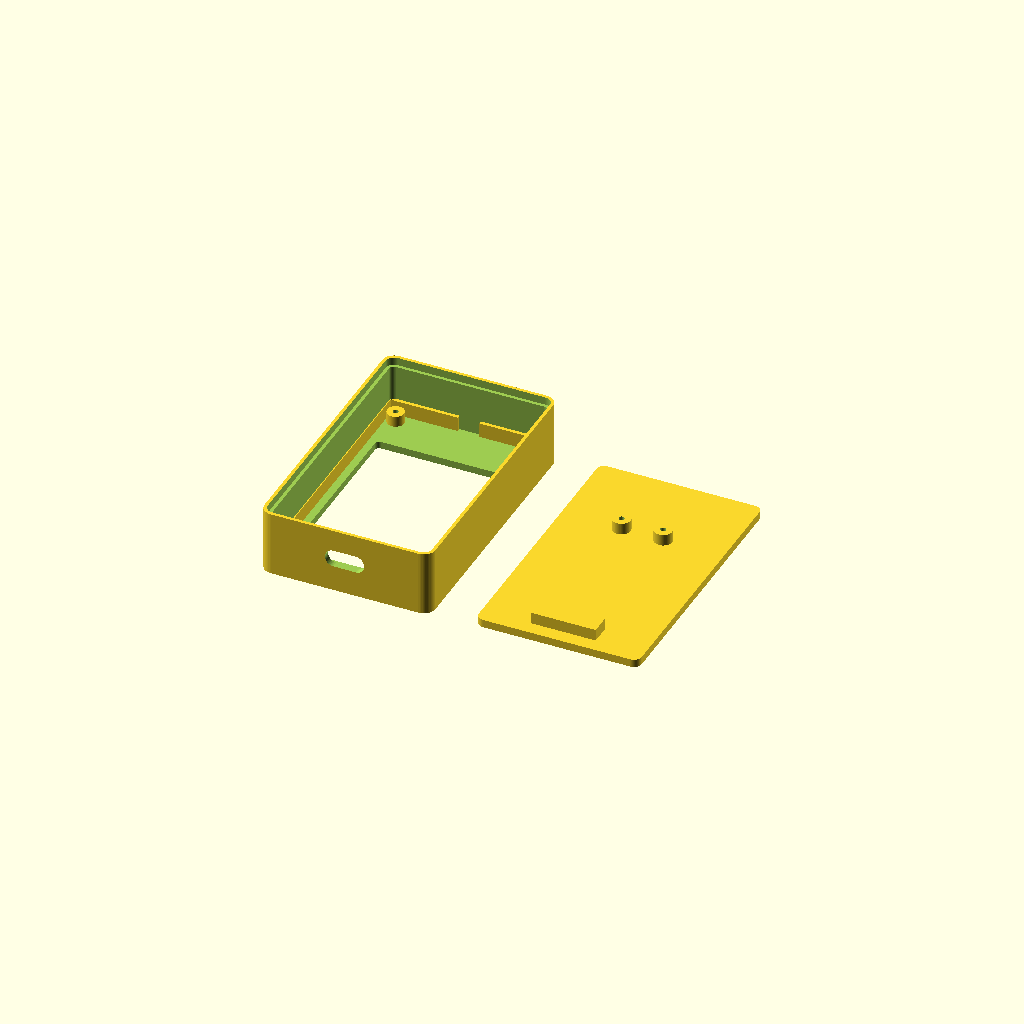
Cell 1: the model at its default parameters.
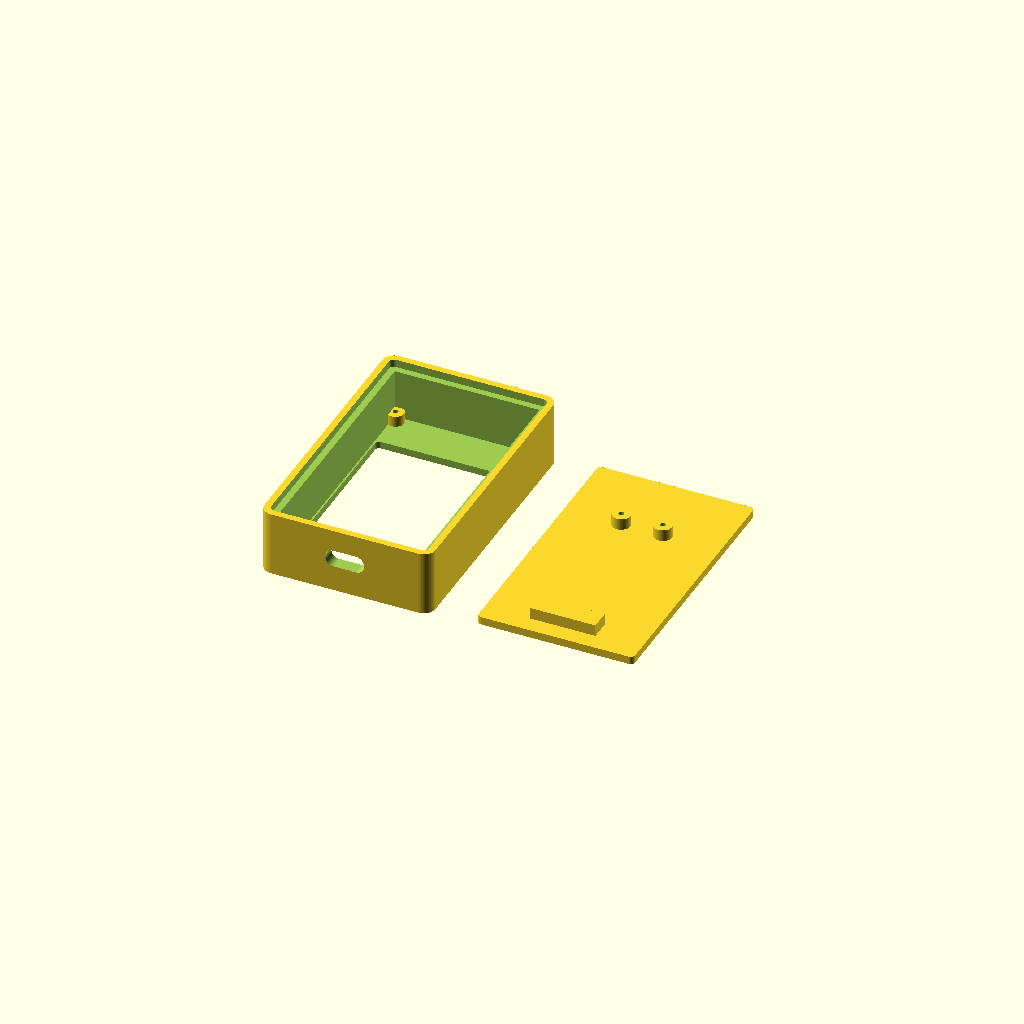
Cell 2: wall = 3.6 (everything else at default).
All cells are drawn from one camera (rotation 55°, 0°, 25°, orthographic, colour scheme Cornfield), so only the parameter changes between them.
OpenSCAD source file 3d/2in1/pico_st7789_2p4_simple_glue_case_half_wall_recess.scad:
/*
  Simple adhesive rear-cover enclosure for Raspberry Pi Pico RP2040 USB-C + 2.4 inch ST7789 240x320 TFT
  Unit: mm

  Revision:
    - No middle separator.
    - Screen module is inserted from the rear and fixed to the front shell by the screen's four PCB screw holes.
    - Rear cover has NO screws and NO snap tabs. It is a glue-in cover.
    - Rear edge of the front shell is half-thickness recessed, forming a simple rabbet/lap seat for the cover.
    - Rear cover drops into that half-wall recess and can be glued around the edge.
    - Rear cover carries the Pico, fixed only by the Pico tail two screw holes.
    - Shell bottom side has a rounded USB Type-C opening.
    - Front border is kept narrow by removing rear-cover screw posts and snap structures.
    - Avoids tiny slits / small latch features that are unreliable for FDM printing.

  Coordinate system:
    X = screen width
    Y = screen height; negative Y is the USB-C side
    Z = front -> rear

  Export:
    Change `part` below to:
      "print_plate" : front_shell and back_cover laid flat side-by-side on the same Z=0 print plane
      "front_shell" : front frame/tray, screen four bosses, Type-C opening, half-thickness rear rabbet
      "back_cover"  : glue-in rear cover with Pico tail two-screw standoffs
      "assembly"    : preview only
      "exploded"    : preview only

  Print suggestion:
    - FDM: 0.2 mm layer, 3 walls, 15~25% infill.
    - `print_plate` puts both printable parts on the same Z=0 plane.
    - front_shell is placed with the screen face on the bed.
    - back_cover is placed with the outside/back face on the bed, Pico standoffs upward.
    - Use thin double-sided tape / silicone / small hot-glue dots around the rear rabbet edge.
    - Avoid 502 near the display and USB-C connector.
*/

$fn = 56;
part = "print_plate";    // "print_plate", "front_shell", "back_cover", "assembly", "exploded"

// ---------- 3D printing / fit ----------
wall = 1.80;               // slim but still printable side wall
front_thick = 2.00;        // front face / bezel thickness
corner_r = 3.20;
fit_clearance = 0.40;      // screen PCB locator clearance
cover_clearance = 0.40;    // total XY clearance for the glue-in rear cover
plate_gap = 12.00;          // gap between front shell and back cover in print_plate mode

// ---------- Screen module, from your 2.4 inch ST7789 drawing ----------
screen_pcb_w = 42.72;
screen_pcb_h = 70.30;
screen_pcb_t = 1.20;
screen_hole_dx = 37.72;
screen_hole_dy = 65.30;
screen_hole_d = 2.10;

// Visible opening. Slightly larger than VA so the printed bezel does not cover pixels.
screen_va_w = 37.42;
screen_va_h = 49.66;
screen_window_w = screen_va_w + 1.60;
screen_window_h = screen_va_h + 2.20;
screen_window_y_offset = -3.00;     // tune if your display active area is shifted
screen_window_r = 1.20;

// Screen screw bosses in the front shell. Screen is screwed from the rear into these bosses.
screen_boss_od = 4.70;
screen_boss_h = 3.00;
screen_boss_pilot_d = 1.55;         // M2 self-tapping pilot; change to 2.20 for through-hole

// Simple solid screen PCB locator lips. No tiny decorative grooves.
screen_lip_t = 1.20;
screen_lip_h = screen_boss_h + 1.10;

// ---------- Enclosure size ----------
// Kept close to the screen PCB size to reduce the visual border.
body_w = 47.20;
body_h = 76.20;
shell_depth = 18.00;       // enough for screen PCB + wiring + Pico on rear cover

// ---------- Recessed adhesive rear cover ----------
cover_t = 2.20;

// Rear-cover rabbet / lap joint:
// the rear edge of the front shell is thinned to about 1/2 wall thickness.
// The cover sits into this larger rear recess instead of only fitting inside the full inner cavity.
// This avoids card扣/螺丝 and keeps the visible frame slim.
rear_edge_wall = wall / 2;        // remaining rear rim thickness after cutting the shell edge thinner
rear_rebate_depth = cover_t;      // depth of the cover seat; normally equal to cover thickness

inner_w = body_w - 2*wall;
inner_h = body_h - 2*wall;
rear_rebate_w = body_w - 2*rear_edge_wall;
rear_rebate_h = body_h - 2*rear_edge_wall;
cover_w = rear_rebate_w - cover_clearance;
cover_h = rear_rebate_h - cover_clearance;

// ---------- Raspberry Pi Pico RP2040 USB-C, from your Pico drawing ----------
pico_pcb_w = 21.00;
pico_pcb_h = 51.00;
pico_pcb_t = 1.30;
pico_hole_dx = 11.50;
pico_hole_dy = 47.00;       // please measure your actual Pico board if possible
pico_hole_d = 2.10;

// Pico placement on the rear cover.
// USB-C side is the negative-Y end. It sits near the bottom Type-C opening.
pico_usb_edge_inset = 1.10;
pico_usb_edge_y = -body_h/2 + wall + pico_usb_edge_inset;
pico_center_y = pico_usb_edge_y + pico_pcb_h/2;
pico_center_x = 0;

// Pico tail screw standoffs on the rear cover.
pico_standoff_od = 5.00;
pico_standoff_h = 3.20;
pico_standoff_pilot_d = 1.55;       // M2 self-tapping pilot

// Broad support pad near Pico USB side. This prevents the USB side from floating.
// It is intentionally a solid pad, not a thin rail.
enable_pico_usb_support_pad = true;
pico_usb_pad_w = 18.00;
pico_usb_pad_h = 5.50;
pico_usb_pad_z = pico_standoff_h;

// ---------- USB-C opening ----------
// Rounded Type-C shaped side opening, not a square hole.
// Tune width/height after measuring your real connector and printer shrinkage.
typec_open_w = 10.80;
typec_open_h = 4.80;
typec_open_r = typec_open_h/2 - 0.05;
typec_cut_depth = wall + 4.50;

// Connector center in Z when Pico is mounted on the recessed rear cover.
// Adjust this if the plug is visually high/low after a draft print.
typec_center_from_pcb_front = 1.70;
pico_board_center_z = shell_depth - cover_t - pico_standoff_h - pico_pcb_t/2;
typec_open_center_z = pico_board_center_z - pico_pcb_t/2 - typec_center_from_pcb_front;
typec_open_y = -body_h/2 + wall/2;

// ---------- Helper modules ----------
module round_rect_2d(w, h, r) {
  rr = min(r, min(w, h)/2 - 0.01);
  offset(r = rr) square([w - 2*rr, h - 2*rr], center = true);
}

module rounded_prism(w, h, z, r) {
  linear_extrude(height = z)
    round_rect_2d(w, h, r);
}

module add_box(w, h, z, x = 0, y = 0, z0 = 0) {
  translate([x - w/2, y - h/2, z0]) cube([w, h, z]);
}

module rounded_cut(w, h, z, r, x = 0, y = 0, z0 = 0) {
  translate([x, y, z0])
    linear_extrude(height = z)
      round_rect_2d(w, h, r);
}

// Rounded port cut on bottom side wall. Shape profile is X-Z; extrusion direction is Y.
module side_typec_cut(w, h, depth, r, x = 0, y = 0, z = 0) {
  translate([x, y, z])
    rotate([90, 0, 0])
      linear_extrude(height = depth, center = true)
        round_rect_2d(w, h, r);
}

module at_screen_holes() {
  for (x = [-screen_hole_dx/2, screen_hole_dx/2])
    for (y = [-screen_hole_dy/2, screen_hole_dy/2])
      translate([x, y, 0]) children();
}

module at_pico_tail_holes() {
  // USB-C is at negative Y, tail holes are at positive Y end.
  for (x = [-pico_hole_dx/2, pico_hole_dx/2])
    translate([pico_center_x + x, pico_center_y + pico_hole_dy/2, 0]) children();
}

// ---------- Front shell ----------
module screen_locator_lips() {
  // Broad locator lips, intentionally simple and printable.
  x_lip = screen_pcb_w/2 + fit_clearance/2 + screen_lip_t/2;
  y_lip = screen_pcb_h/2 + fit_clearance/2 + screen_lip_t/2;

  // Left/right lips
  add_box(screen_lip_t, screen_pcb_h + 2*screen_lip_t, screen_lip_h,
          -x_lip, 0, front_thick);
  add_box(screen_lip_t, screen_pcb_h + 2*screen_lip_t, screen_lip_h,
           x_lip, 0, front_thick);

  // Bottom lip. Top lip is split so the screen header/wires have more room.
  add_box(screen_pcb_w + 2*screen_lip_t, screen_lip_t, screen_lip_h,
          0, -y_lip, front_thick);
  add_box(screen_pcb_w/2 - 3.00, screen_lip_t, screen_lip_h,
          -(screen_pcb_w/4 + 1.50), y_lip, front_thick);
  add_box(screen_pcb_w/2 - 3.00, screen_lip_t, screen_lip_h,
           (screen_pcb_w/4 + 1.50), y_lip, front_thick);
}

module rear_rabbet_cut() {
  // Cut the rear edge larger than the main internal cavity.
  // This creates a half-wall-thickness step so the rear cover can drop into the shell.
  // The bottom of this cut is the cover seating ledge.
  translate([0, 0, shell_depth - rear_rebate_depth])
    rounded_prism(rear_rebate_w, rear_rebate_h,
                  rear_rebate_depth + 0.80,
                  max(0.10, corner_r - rear_edge_wall));
}

module front_shell() {
  difference() {
    union() {
      difference() {
        // Outside body.
        rounded_prism(body_w, body_h, shell_depth, corner_r);

        // Main rear hollow cavity; leaves front face and full side walls.
        translate([0, 0, front_thick])
          rounded_prism(inner_w, inner_h,
                        shell_depth - front_thick + 0.80,
                        max(0.10, corner_r - wall));

        // Half-thickness rear rabbet for the glue-in cover.
        // This is the actual "cut thin 1/2 wall" feature.
        rear_rabbet_cut();

        // Front screen window.
        rounded_cut(screen_window_w, screen_window_h,
                    front_thick + 1.20, screen_window_r,
                    0, screen_window_y_offset, -0.60);
      }

      // Four screen bosses for M2 screws.
      at_screen_holes()
        translate([0, 0, front_thick])
          cylinder(d = screen_boss_od, h = screen_boss_h);

      // Simple screen PCB locator pocket.
      screen_locator_lips();

    }

    // Type-C side opening. Cut through shell and shelf if they overlap.
    side_typec_cut(typec_open_w, typec_open_h, typec_cut_depth, typec_open_r,
                   0, typec_open_y, typec_open_center_z);

    // Screen M2 pilot holes.
    at_screen_holes()
      translate([0, 0, front_thick - 0.30])
        cylinder(d = screen_boss_pilot_d, h = screen_boss_h + 0.80);
  }
}

// ---------- Rear cover with Pico tail mounting, glue-in style ----------
module back_cover() {
  difference() {
    union() {
      // Cover plate. It drops into the half-thickness rear rabbet and glues around the edge.
      rounded_prism(cover_w, cover_h, cover_t, max(0.10, corner_r - rear_edge_wall - cover_clearance/2));

      // Two Pico tail standoffs on the inner side of the cover.
      at_pico_tail_holes()
        translate([0, 0, cover_t])
          cylinder(d = pico_standoff_od, h = pico_standoff_h);

      // Broad USB-side support pad for Pico. Solid and easy to print.
      if (enable_pico_usb_support_pad)
        add_box(pico_usb_pad_w, pico_usb_pad_h, pico_usb_pad_z,
                pico_center_x, pico_usb_edge_y + pico_usb_pad_h/2 + 2.00,
                cover_t);
    }

    // Pico tail M2 pilot holes in the two standoffs.
    at_pico_tail_holes()
      translate([0, 0, cover_t - 0.20])
        cylinder(d = pico_standoff_pilot_d, h = pico_standoff_h + 0.60);
  }
}


// ---------- Same-plane 3D-print layout ----------
module print_plate() {
  // Both parts are on the same Z=0 plane.
  // Left: front_shell, screen/front face touching the bed.
  // Right: back_cover, outside/back face touching the bed, Pico standoffs upward.
  translate([-(body_w/2 + plate_gap/2), 0, 0])
    front_shell();

  translate([(cover_w/2 + plate_gap/2), 0, 0])
    back_cover();
}

// ---------- Preview references ----------
module screen_reference() {
  // Approximate screen PCB envelope. Display side faces front.
  color([0.0, 0.7, 0.1, 0.25])
    translate([0, 0, front_thick + screen_boss_h + screen_pcb_t/2])
      cube([screen_pcb_w, screen_pcb_h, screen_pcb_t], center = true);

  // Active window reference.
  color([0.0, 0.0, 0.0, 0.35])
    translate([0, screen_window_y_offset, 0.15])
      cube([screen_window_w, screen_window_h, 0.30], center = true);
}

module pico_reference() {
  color([0.05, 0.20, 0.90, 0.28])
    translate([pico_center_x, pico_center_y, pico_board_center_z])
      cube([pico_pcb_w, pico_pcb_h, pico_pcb_t], center = true);

  // Type-C connector rough envelope near USB side.
  color([1.0, 0.45, 0.10, 0.55])
    translate([pico_center_x, pico_usb_edge_y - 1.20, typec_open_center_z])
      cube([9.00, 4.00, 3.20], center = true);
}

module assembled_back_cover() {
  // Rotate cover so its inner features point into the shell.
  // Outside/back face becomes flush with shell rear at Z = shell_depth.
  translate([0, 0, shell_depth])
    rotate([180, 0, 0])
      back_cover();
}

// ---------- Part selector ----------
if (part == "print_plate") {
  print_plate();
} else if (part == "front_shell") {
  front_shell();
} else if (part == "back_cover") {
  back_cover();
} else if (part == "exploded") {
  translate([0, 0, 0]) front_shell();
  translate([0, 0, 27]) back_cover();
  translate([0, 0, 0]) screen_reference();
} else {
  color([0.86, 0.86, 0.86, 1.0]) front_shell();
  color([0.70, 0.70, 0.70, 0.85]) assembled_back_cover();
  screen_reference();
  pico_reference();

  // Type-C opening reference.
  color([1.0, 0.20, 0.10, 0.45])
    side_typec_cut(typec_open_w, typec_open_h, 1.80, typec_open_r,
                   0, typec_open_y - 1.30, typec_open_center_z);
}
Customizer parameters (derived from the source; name, type, default, range or options):
part: string, default "print_plate"
wall: number, default 1.8
front_thick: number, default 2
corner_r: number, default 3.2
fit_clearance: number, default 0.4
cover_clearance: number, default 0.4
plate_gap: number, default 12
screen_pcb_w: number, default 42.72
screen_pcb_h: number, default 70.3
screen_pcb_t: number, default 1.2
screen_hole_dx: number, default 37.72
screen_hole_dy: number, default 65.3
screen_hole_d: number, default 2.1
screen_va_w: number, default 37.42
screen_va_h: number, default 49.66
screen_window_y_offset: number, default -3
screen_window_r: number, default 1.2
screen_boss_od: number, default 4.7
screen_boss_h: number, default 3
screen_boss_pilot_d: number, default 1.55
screen_lip_t: number, default 1.2
body_w: number, default 47.2
body_h: number, default 76.2
shell_depth: number, default 18
cover_t: number, default 2.2
pico_pcb_w: number, default 21
pico_pcb_h: number, default 51
pico_pcb_t: number, default 1.3
pico_hole_dx: number, default 11.5
pico_hole_dy: number, default 47
pico_hole_d: number, default 2.1
pico_usb_edge_inset: number, default 1.1
pico_center_x: number, default 0
pico_standoff_od: number, default 5
pico_standoff_h: number, default 3.2
pico_standoff_pilot_d: number, default 1.55
enable_pico_usb_support_pad: bool, default true
pico_usb_pad_w: number, default 18
pico_usb_pad_h: number, default 5.5
typec_open_w: number, default 10.8
typec_open_h: number, default 4.8
typec_center_from_pcb_front: number, default 1.7
